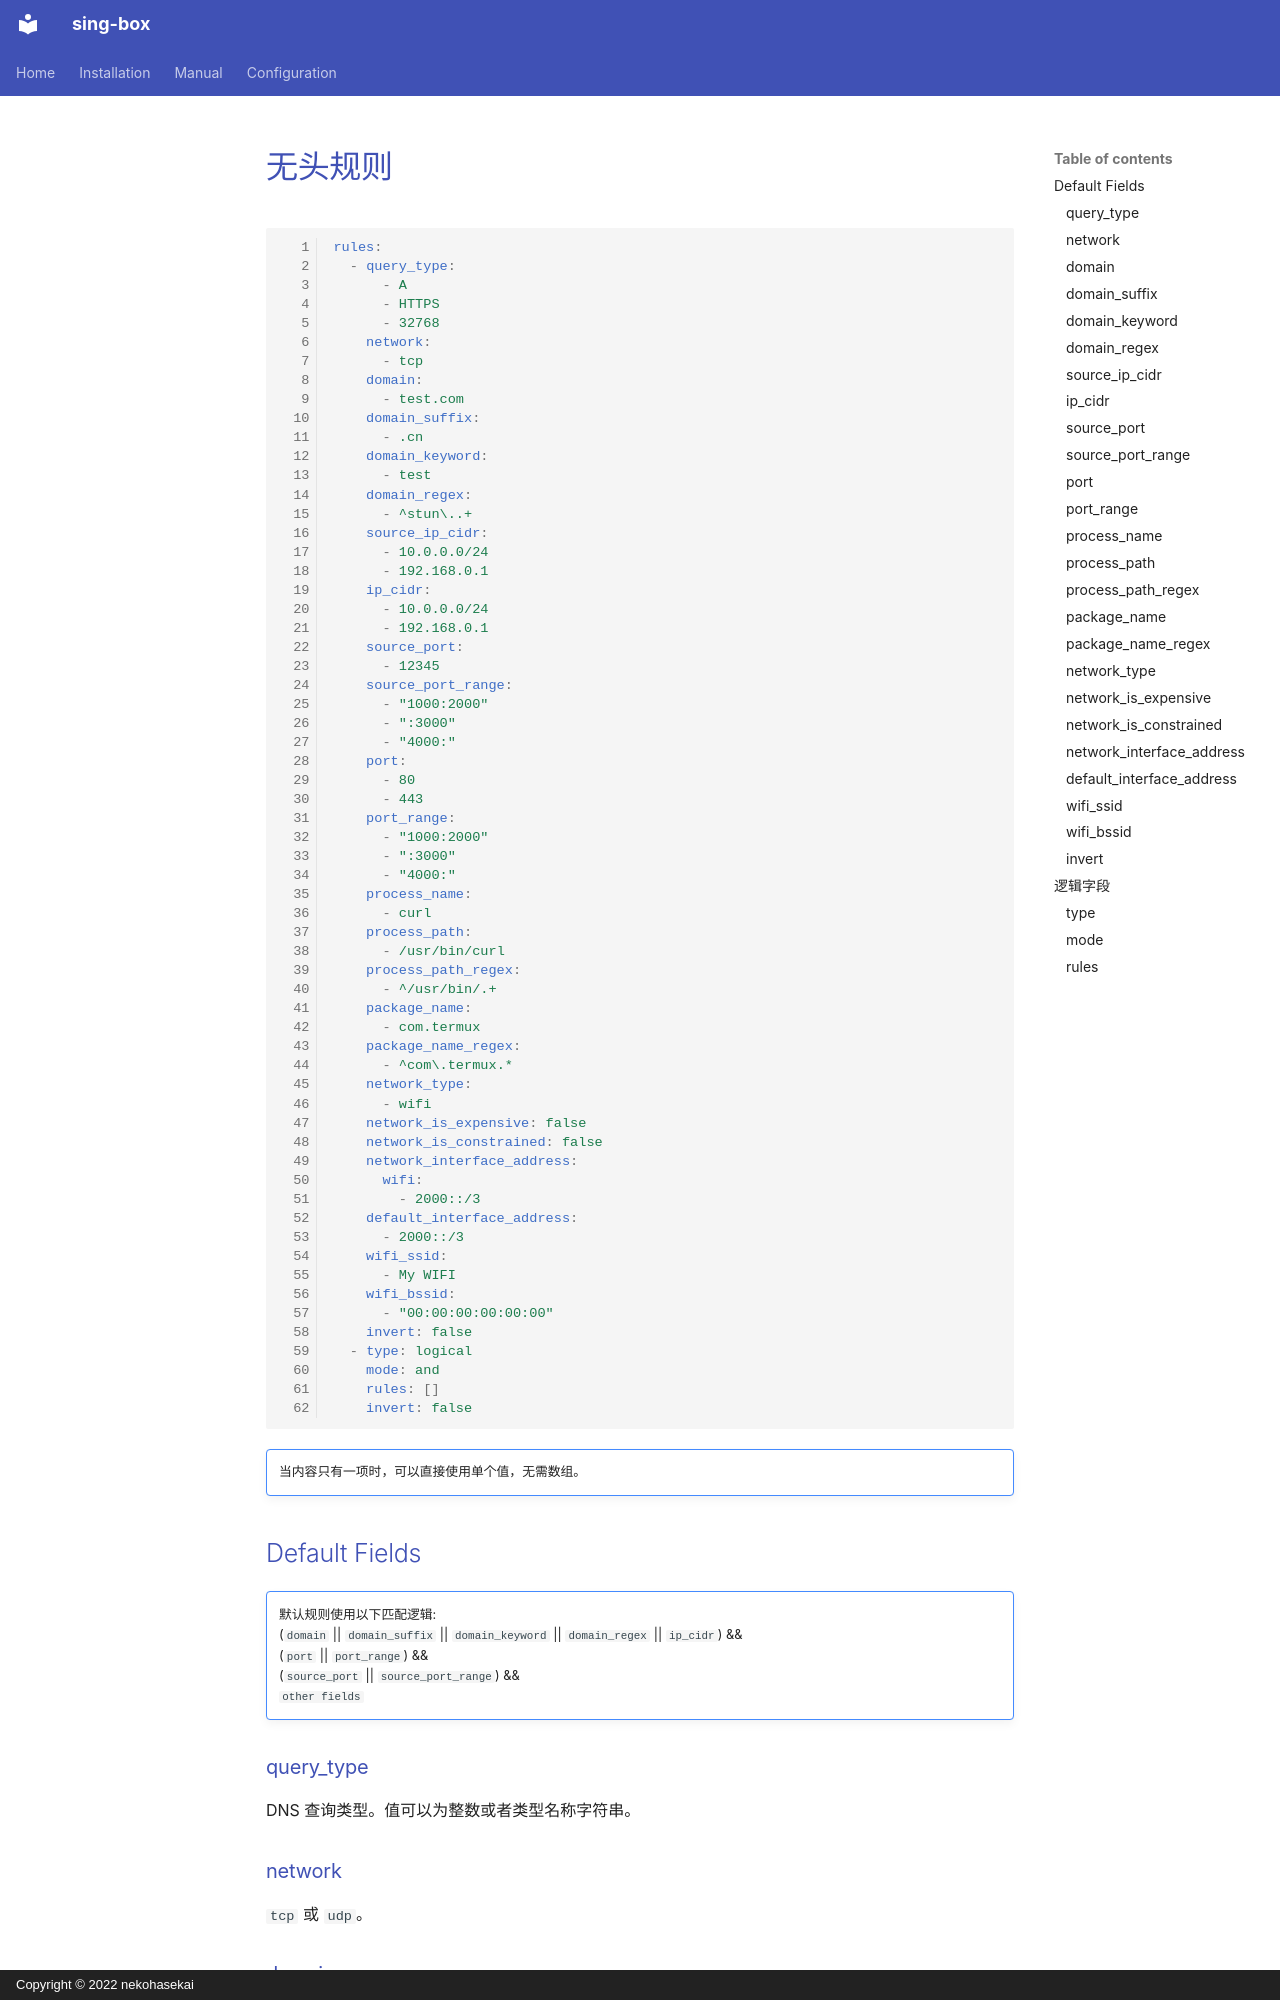

repository: Acheirial/sing-box · page: configuration/rule-set/headless-rule.zh/index.html · generator: mkdocs · copyright: Copyright © 2022 nekohasekai

# 无头规则

```{.yaml linenums="1"}
rules:
  - query_type:
      - A
      - HTTPS
      - 32768
    network:
      - tcp
    domain:
      - test.com
    domain_suffix:
      - .cn
    domain_keyword:
      - test
    domain_regex:
      - ^stun\..+
    source_ip_cidr:
      - 10.0.0.0/24
      - 192.168.0.1
    ip_cidr:
      - 10.0.0.0/24
      - 192.168.0.1
    source_port:
      - 12345
    source_port_range:
      - "1000:2000"
      - ":3000"
      - "4000:"
    port:
      - 80
      - 443
    port_range:
      - "1000:2000"
      - ":3000"
      - "4000:"
    process_name:
      - curl
    process_path:
      - /usr/bin/curl
    process_path_regex:
      - ^/usr/bin/.+
    package_name:
      - com.termux
    package_name_regex:
      - ^com\.termux.*
    network_type:
      - wifi
    network_is_expensive: false
    network_is_constrained: false
    network_interface_address:
      wifi:
        - 2000::/3
    default_interface_address:
      - 2000::/3
    wifi_ssid:
      - My WIFI
    wifi_bssid:
      - "00:00:00:00:00:00"
    invert:
